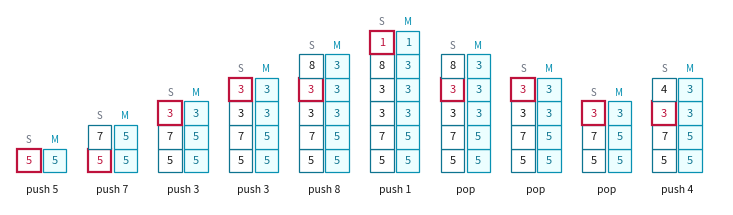
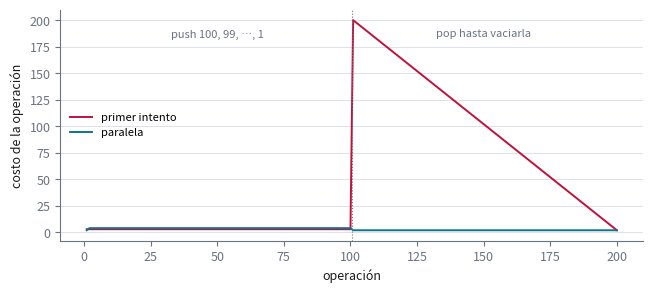
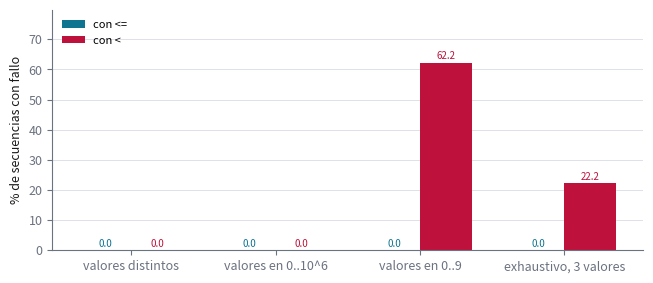

The script that saved these images, in order:
"""Ejercicio 3 del Tema 1: una pila con mínimo en O(1) en el peor caso.

    python ejercicio-03.py

Imprime todas las tablas que cita ejercicio-03.md, corre las pruebas y regenera las
tres figuras (ejercicio-03-traza.svg, ejercicio-03-costos.svg y
ejercicio-03-errores.svg). Cada número que aparece en la prosa sale de aquí. Solo
necesita matplotlib.
"""

import itertools
import math
import random

import matplotlib

matplotlib.use("svg")
import matplotlib.pyplot as plt


# --------------------------------------------------------------------------
# 1. Las estructuras
# --------------------------------------------------------------------------
# Cada método suma a self.costo lo que gasta: una unidad por celda leída o escrita
# y una por comparación. Así el script mide el costo en el modelo y no en segundos.

class NaiveMinStack:
    """El primer intento: una sola variable con el mínimo. Al hacer pop del mínimo
    hay que recalcularlo recorriendo toda la pila."""

    def __init__(self):
        self.S, self.m, self.costo = [], None, 0

    def push(self, x):
        self.costo += 1                              # escribir x
        if not self.S or x < self.m:
            self.m = x
            self.costo += 2                          # comparar y escribir m
        else:
            self.costo += 1                          # comparar
        self.S.append(x)

    def pop(self):
        x = self.S.pop()
        self.costo += 2                              # leer x y compararlo con m
        if x == self.m and self.S:
            self.m = min(self.S)                     # recorrer lo que queda
            self.costo += 2 * len(self.S)
        return x

    def top(self):
        self.costo += 1
        return self.S[-1]

    def min(self):
        self.costo += 1
        return self.m


class MinStack:
    """Dos pilas paralelas: S guarda los elementos, y M[i] es el mínimo de S[0..i]."""

    def __init__(self):
        self.S, self.M, self.costo = [], [], 0

    def push(self, x):
        if self.M:
            m = x if x < self.M[-1] else self.M[-1]
            self.costo += 2                          # leer M[-1] y comparar
        else:
            m = x
        self.S.append(x)
        self.M.append(m)
        self.costo += 2                              # escribir en S y en M

    def pop(self):
        self.M.pop()
        self.costo += 2
        return self.S.pop()

    def top(self):
        self.costo += 1
        return self.S[-1]

    def min(self):
        self.costo += 1
        return self.M[-1]

    def empty(self):
        self.costo += 1                              # comparar la altura con 0
        return not self.S


class CompactMinStack:
    """M guarda solo los récords: los S[i] que son <= todo lo que tienen debajo."""

    def __init__(self, estricta=False):
        self.S, self.M, self.costo = [], [], 0
        self.estricta = estricta                     # el error plantado: < en vez de <=

    def push(self, x):
        self.S.append(x)
        self.costo += 1
        if self.M:
            self.costo += 2                          # leer M[-1] y comparar
        if not self.M or (x < self.M[-1] if self.estricta else x <= self.M[-1]):
            self.M.append(x)
            self.costo += 1

    def pop(self):
        x = self.S.pop()
        self.costo += 3                              # sacar x, leer M[-1], comparar
        if x == self.M[-1]:
            self.M.pop()
            self.costo += 1
        return x

    def top(self):
        self.costo += 1
        return self.S[-1]

    def min(self):
        self.costo += 1
        return self.M[-1]

    def empty(self):
        self.costo += 1                              # comparar la altura con 0
        return not self.S


class EncodedMinStack:
    """Memoria extra O(1) para enteros: una sola variable m con el mínimo. Cuando
    llega un récord x < m se guarda 2x - m, que queda por debajo del mínimo nuevo y
    permite recuperar el mínimo viejo al hacer pop."""

    def __init__(self):
        self.S, self.m, self.costo = [], None, 0

    def push(self, x):
        if not self.S:
            self.S.append(x)
            self.m = x
            self.costo += 2                          # escribir la celda y m
        elif x >= self.m:
            self.S.append(x)
            self.costo += 2                          # comparar y escribir la celda
        else:
            self.S.append(2 * x - self.m)
            self.m = x
            self.costo += 3                          # comparar, escribir la celda y m

    def pop(self):
        c = self.S.pop()
        self.costo += 2                              # leer c y compararlo con m
        if c < self.m:                               # era un récord: el valor real es m
            x, self.m = self.m, 2 * self.m - c
            self.costo += 1                          # escribir m
            return x
        return c

    def top(self):
        self.costo += 2
        c = self.S[-1]
        return self.m if c < self.m else c

    def min(self):
        self.costo += 1
        return self.m

    def empty(self):
        self.costo += 1                              # comparar la altura con 0
        return not self.S


def seccion(titulo):
    print()
    print(titulo)
    print("-" * len(titulo))


def miles(x):
    return f"{x:,}".replace(",", " ")


# --------------------------------------------------------------------------
# 2. Las tablas que cita la prosa
# --------------------------------------------------------------------------

OPERACIONES = [("push", 5), ("push", 7), ("push", 3), ("push", 3),
               ("push", 8), ("push", 1), ("pop", None),
               ("pop", None), ("pop", None), ("push", 4)]


def ejemplo_chico():
    seccion("§2. Ejemplo chico: la pila paralela y la compacta, paso a paso")
    p, c = MinStack(), CompactMinStack()
    print(f"{'operación':>12}  {'S':<16} {'M paralela':<16} {'M compacta':<12} min")
    estados = []
    for op, x in OPERACIONES:
        if op == "push":
            p.push(x)
            c.push(x)
            texto = f"push {x}"
        else:
            p.pop()
            c.pop()
            texto = "pop"
        assert p.min() == c.min() == min(p.S)
        estados.append((texto, list(p.S), list(p.M), list(c.M)))
        print(f"{texto:>12}  {' '.join(map(str, p.S)):<16} {' '.join(map(str, p.M)):<16} "
              f"{' '.join(map(str, c.M)):<12} {p.min()}")
    return estados


def secuencia_aleatoria(rng, largo, valor):
    ops, tam = [], 0
    for _ in range(largo):
        if tam == 0 or rng.random() < 0.55:
            ops.append(("push", valor(rng)))
            tam += 1
        else:
            ops.append(("pop", None))
            tam -= 1
    return ops


def invariante_vigilado():
    seccion("§4. El invariante de la pila paralela, vigilado con assert")
    rng = random.Random(3)
    secuencias = operaciones = 0
    for _ in range(3000):
        p = MinStack()
        for op, x in secuencia_aleatoria(rng, rng.randint(1, 60), lambda r: r.randrange(10)):
            if op == "push":
                p.push(x)
            else:
                p.pop()
            assert len(p.M) == len(p.S)
            assert all(p.M[i] == min(p.S[:i + 1]) for i in range(len(p.S)))
            operaciones += 1
        secuencias += 1
    print(f"{miles(secuencias)} secuencias, {miles(operaciones)} operaciones, "
          f"el invariante se cumple después de cada una")


def costo_peor_caso():
    seccion("§3 y §5. Costo por operación: el primer intento contra la pila paralela")
    resultados = {}
    print(f"{'n':>6} {'estructura':>16} {'costo total':>12} {'peor operación':>15} "
          f"{'costo / operación':>18}")
    for n in [10, 100, 1000]:
        # la secuencia mala para el primer intento: push n, n - 1, ..., 1 y
        # después hacer pop hasta vaciarla; cada pop saca el mínimo
        ops = [("push", v) for v in range(n, 0, -1)] + [("pop", None)] * n
        for nombre, clase in [("primer intento", NaiveMinStack),
                              ("paralela", MinStack)]:
            p, costos = clase(), []
            for op, x in ops:
                antes = p.costo
                if op == "push":
                    p.push(x)
                else:
                    p.pop()
                if p.S:
                    assert p.min() == min(p.S)
                    p.costo -= 1                     # la consulta no cuenta aquí
                costos.append(p.costo - antes)
            resultados[(nombre, n)] = costos
            print(f"{n:>6} {nombre:>16} {miles(sum(costos)):>12} {max(costos):>15} "
                  f"{sum(costos) / len(costos):>18.1f}")
    return resultados


def costo_por_operacion():
    seccion("§5. Costo máximo de cada operación sobre 200 000 operaciones al azar")
    rng = random.Random(5)
    ops = secuencia_aleatoria(rng, 200_000, lambda r: r.randrange(1000))
    print(f"{'estructura':>14} {'push':>7} {'pop':>10} {'top':>5} {'min':>7} "
          f"{'empty':>7}")
    for nombre, clase in [("paralela", MinStack), ("compacta", CompactMinStack),
                          ("codificada", EncodedMinStack)]:
        p = clase()
        peor = {"push": 0, "pop": 0, "top": 0, "min": 0, "empty": 0}
        for op, x in ops:
            antes = p.costo
            if op == "push":
                p.push(x)
            else:
                p.pop()
            peor[op] = max(peor[op], p.costo - antes)
            antes = p.costo
            p.empty()
            peor["empty"] = max(peor["empty"], p.costo - antes)
            if p.S:
                for consulta, metodo in [("top", p.top), ("min", p.min)]:
                    antes = p.costo
                    metodo()
                    peor[consulta] = max(peor[consulta], p.costo - antes)
        print(f"{nombre:>14} {peor['push']:>7} {peor['pop']:>10} "
              f"{peor['top']:>5} {peor['min']:>7} {peor['empty']:>7}")


def armonico(n):
    return sum(1 / k for k in range(1, n + 1))


def memoria_compacta():
    seccion("§6. Cuántos récords guarda la pila compacta después de n push")
    rng = random.Random(6)
    print(f"{'n':>6} {'decreciente':>12} {'permutación al azar':>20} {'H_n':>6} "
          f"{'valores en 0..9':>16}")
    for n in [10, 100, 1000, 10_000]:
        fila = []
        # la decreciente es determinista; las otras dos se promedian
        for generar, veces in [(lambda: list(range(n, 0, -1)), 1),
                               (lambda: rng.sample(range(n), n), 4000 if n <= 1000 else 400),
                               (lambda: [rng.randrange(10) for _ in range(n)], 200)]:
            tamanos = []
            for _ in range(veces):
                p = CompactMinStack()
                for x in generar():
                    p.push(x)
                tamanos.append(len(p.M))
            fila.append(sum(tamanos) / len(tamanos))
        print(f"{n:>6} {fila[0]:>12.0f} {fila[1]:>20.2f} {armonico(n):>6.2f} "
              f"{fila[2]:>16.1f}")


# --------------------------------------------------------------------------
# 3. El error plantado: < en vez de <= en la pila compacta
# --------------------------------------------------------------------------

def falla(ops, estricta):
    """Corre la secuencia y consulta el mínimo después de cada operación. Devuelve
    None si todo sale bien, o la primera operación en que falla."""
    p = CompactMinStack(estricta=estricta)
    for k, (op, x) in enumerate(ops):
        if op == "push":
            p.push(x)
        else:
            p.pop()
        if p.S:
            try:
                if p.min() != min(p.S):
                    return k
            except IndexError:                       # M vacía con S no vacía
                return k
    return None


def todas_las_secuencias(largo_max, valores):
    """Todas las secuencias válidas (sin pop sobre una pila vacía) de hasta largo_max
    operaciones con valores en `valores`."""
    pasos = [("push", v) for v in valores] + [("pop", None)]
    salida = []
    for largo in range(1, largo_max + 1):
        for ops in itertools.product(pasos, repeat=largo):
            tam, valida = 0, True
            for op, _ in ops:
                tam += 1 if op == "push" else -1
                if tam < 0:
                    valida = False
                    break
            if valida:
                salida.append(list(ops))
    return salida


def errores_plantados():
    seccion("§7. La pila compacta con < en vez de <=, contra cuatro baterías")
    rng = random.Random(7)

    def distintos(r):
        return r.random()                            # sin repetidos en la práctica

    baterias = {
        "valores distintos": [secuencia_aleatoria(rng, 30, distintos) for _ in range(4000)],
        "valores en 0..10^6": [secuencia_aleatoria(rng, 30, lambda r: r.randrange(10**6))
                               for _ in range(4000)],
        "valores en 0..9": [secuencia_aleatoria(rng, 30, lambda r: r.randrange(10))
                            for _ in range(4000)],
        "exhaustivo, 3 valores": todas_las_secuencias(6, [0, 1, 2]),
    }
    fallos = {}
    print(f"{'batería':>22} {'secuencias':>11} {'con <=':>8} {'con <':>8}")
    for nombre, secuencias in baterias.items():
        bien = sum(falla(ops, False) is not None for ops in secuencias)
        mal = sum(falla(ops, True) is not None for ops in secuencias)
        fallos[nombre] = (100 * bien / len(secuencias), 100 * mal / len(secuencias))
        print(f"{nombre:>22} {miles(len(secuencias)):>11} {fallos[nombre][0]:>7.1f}% "
              f"{fallos[nombre][1]:>7.1f}%")

    # la secuencia más corta que lo rompe, buscada en orden de largo
    for ops in todas_las_secuencias(4, [0, 1]):
        if falla(ops, True) is not None:
            texto = ", ".join(f"push {x}" if op == "push" else "pop"
                              for op, x in ops)
            print(f"la secuencia más corta que rompe la versión con <: {texto}")
            break

    # el error aparece exactamente cuando se hace pop de una copia repetida del mínimo
    repetido = 0
    for ops in baterias["exhaustivo, 3 valores"]:
        k = falla(ops, True)
        if k is not None:
            p = MinStack()
            for op, x in ops[:k]:
                p.push(x) if op == "push" else p.pop()
            # justo antes del fallo se hizo pop del mínimo y quedaba otra copia
            repetido += (ops[k][0] == "pop" and p.S[-1] == p.M[-1]
                         and p.S[:-1].count(p.S[-1]) >= 1)
    total = sum(falla(ops, True) is not None for ops in baterias["exhaustivo, 3 valores"])
    print(f"en el exhaustivo, {repetido} de {total} fallos ocurren al hacer pop del mínimo "
          f"cuando quedaba otra copia de él debajo")
    return fallos


# --------------------------------------------------------------------------
# 4. La versión codificada
# --------------------------------------------------------------------------

def codificada():
    seccion("§8. La versión con memoria extra O(1), sobre enteros")
    rng = random.Random(8)
    V = 1000
    peor_bajo, peor_alto, ops_total = 0, 0, 0
    for _ in range(3000):
        p = EncodedMinStack()
        oraculo = []
        for op, x in secuencia_aleatoria(rng, rng.randint(1, 60),
                                         lambda r: r.randint(-V, V)):
            if op == "push":
                p.push(x)
                oraculo.append(x)
            else:
                assert p.pop() == oraculo.pop()
            if oraculo:
                assert p.min() == min(oraculo) and p.top() == oraculo[-1]
            if p.S:
                peor_bajo = min(peor_bajo, min(p.S))
                peor_alto = max(peor_alto, max(p.S))
            ops_total += 1
    print(f"{miles(ops_total)} operaciones con valores en [-{V}, {V}], todas correctas")
    print(f"lo que se guarda en las celdas va de {peor_bajo} a {peor_alto}; "
          f"la cota es [-3V, V] = [-{3 * V}, {V}]")


# --------------------------------------------------------------------------
# 5. Pruebas
# --------------------------------------------------------------------------

def pruebas():
    seccion("Pruebas")
    comprobaciones = 0
    rng = random.Random(2026)

    # (a) las cuatro estructuras correctas contra el oráculo (una lista y min)
    for _ in range(4000):
        valor = rng.choice([lambda r: r.randrange(5), lambda r: r.randrange(10**6),
                            lambda r: r.randint(-50, 50)])
        estructuras = [MinStack(), CompactMinStack(), EncodedMinStack(), NaiveMinStack()]
        oraculo = []
        for op, x in secuencia_aleatoria(rng, rng.randint(1, 80), valor):
            if op == "push":
                for e in estructuras:
                    e.push(x)
                oraculo.append(x)
            else:
                esperado = oraculo.pop()
                for e in estructuras:
                    assert e.pop() == esperado
            if oraculo:
                for e in estructuras:
                    assert e.min() == min(oraculo) and e.top() == oraculo[-1]
                    comprobaciones += 1

    # (b) el invariante de la compacta: M es la sucesión de récords de S
    for _ in range(3000):
        p = CompactMinStack()
        for op, x in secuencia_aleatoria(rng, rng.randint(1, 60), lambda r: r.randrange(6)):
            p.push(x) if op == "push" else p.pop()
            records = [s for i, s in enumerate(p.S) if all(s <= t for t in p.S[:i])]
            assert p.M == records
            comprobaciones += 1

    # (c) costo constante: ninguna operación de las tres versiones pasa de 4
    for clase in (MinStack, CompactMinStack, EncodedMinStack):
        p = clase()
        for op, x in secuencia_aleatoria(rng, 50_000, lambda r: r.randrange(100)):
            antes = p.costo
            p.push(x) if op == "push" else p.pop()
            assert p.costo - antes <= 4
            comprobaciones += 1

    # (d) la versión con <= no falla en ninguna secuencia exhaustiva de 3 valores
    for ops in todas_las_secuencias(6, [0, 1, 2]):
        assert falla(ops, False) is None
        comprobaciones += 1

    print(f"{miles(comprobaciones)} comprobaciones, 0 fallos")


# --------------------------------------------------------------------------
# 6. Figuras
# --------------------------------------------------------------------------

TINTA, APAGADO, REGLA = "#1a1a1a", "#6b7280", "#d8dce3"
ACENTO, OSCURO, CALIDO, ALARMA = "#0891b2", "#0e7490", "#b45309", "#be123c"


def _estilo():
    plt.rcParams.update({
        "font.size": 9, "axes.edgecolor": APAGADO, "axes.labelcolor": TINTA,
        "xtick.color": APAGADO, "ytick.color": APAGADO,
        "figure.facecolor": "white", "svg.hashsalt": "ejercicio-03",
    })


def _guardar(fig, nombre):
    fig.tight_layout()
    fig.savefig(nombre, metadata={"Date": None})
    plt.close(fig)


def figura_traza(estados):
    fig, ax = plt.subplots(figsize=(7.4, 3.0))
    alto_max = max(len(S) for _, S, _, _ in estados)
    for k, (texto, S, M, _) in enumerate(estados):
        x0 = k * 3.0
        for i, (s, m) in enumerate(zip(S, M)):
            es_min = s == M[-1] and i == max(j for j in range(len(S)) if S[j] == M[-1])
            ax.add_patch(plt.Rectangle((x0, i), 1, 1, facecolor="white",
                                       edgecolor=ALARMA if es_min else OSCURO,
                                       lw=1.6 if es_min else 0.9))
            ax.text(x0 + 0.5, i + 0.5, str(s), ha="center", va="center", fontsize=8,
                    color=ALARMA if es_min else TINTA)
            ax.add_patch(plt.Rectangle((x0 + 1.1, i), 1, 1, facecolor="#ecfeff",
                                       edgecolor=ACENTO, lw=0.9))
            ax.text(x0 + 1.6, i + 0.5, str(m), ha="center", va="center", fontsize=8,
                    color=OSCURO)
        ax.text(x0 + 1.05, -0.55, texto, ha="center", va="top", fontsize=7.5, color=TINTA)
        ax.text(x0 + 0.5, len(S) + 0.25, "S", ha="center", fontsize=7, color=APAGADO)
        ax.text(x0 + 1.6, len(S) + 0.25, "M", ha="center", fontsize=7, color=ACENTO)
    ax.set_xlim(-0.3, 3.0 * len(estados))
    ax.set_ylim(-1.4, alto_max + 0.9)
    ax.set_aspect("equal")
    ax.axis("off")
    _guardar(fig, "ejercicio-03-traza.svg")


def figura_costos(resultados):
    n = 100
    fig, ax = plt.subplots(figsize=(6.6, 3.0))
    for nombre, color in [("primer intento", ALARMA), ("paralela", OSCURO)]:
        c = resultados[(nombre, n)]
        ax.plot(range(1, len(c) + 1), c, color=color, lw=1.4, label=nombre)
    ax.axvline(n + 0.5, color=APAGADO, lw=0.8, ls=":")
    ax.text(n / 2, max(resultados[("primer intento", n)]) * 0.92,
            f"push {n}, {n - 1}, …, 1", ha="center", color=APAGADO, fontsize=8)
    ax.text(n * 1.5, max(resultados[("primer intento", n)]) * 0.92,
            "pop hasta vaciarla", ha="center", color=APAGADO, fontsize=8)
    ax.set_xlabel("operación")
    ax.set_ylabel("costo de la operación")
    ax.spines[["top", "right"]].set_visible(False)
    ax.grid(axis="y", color=REGLA, lw=0.6)
    ax.legend(frameon=False, fontsize=8, loc="center left")
    _guardar(fig, "ejercicio-03-costos.svg")


def figura_errores(fallos):
    fig, ax = plt.subplots(figsize=(6.6, 2.9))
    nombres = list(fallos)
    ancho = 0.36
    for k, (etiqueta, color) in enumerate([("con <=", OSCURO), ("con <", ALARMA)]):
        alturas = [fallos[b][k] for b in nombres]
        pos = [i + (k - 0.5) * ancho for i in range(len(nombres))]
        ax.bar(pos, alturas, ancho, color=color, label=etiqueta)
        for x, h in zip(pos, alturas):
            ax.text(x, h + 1.2, f"{h:.1f}", ha="center", fontsize=7, color=color)
    ax.set_xticks(range(len(nombres)))
    ax.set_xticklabels(nombres)
    ax.set_ylabel("% de secuencias con fallo")
    ax.set_ylim(0, max(max(v) for v in fallos.values()) * 1.25 + 2)
    ax.spines[["top", "right"]].set_visible(False)
    ax.grid(axis="y", color=REGLA, lw=0.6)
    ax.set_axisbelow(True)
    ax.legend(frameon=False, fontsize=8, loc="upper left")
    _guardar(fig, "ejercicio-03-errores.svg")


if __name__ == "__main__":
    estados = ejemplo_chico()
    invariante_vigilado()
    resultados = costo_peor_caso()
    costo_por_operacion()
    memoria_compacta()
    fallos = errores_plantados()
    codificada()
    pruebas()
    _estilo()
    figura_traza(estados)
    figura_costos(resultados)
    figura_errores(fallos)
    print("\nfiguras: ejercicio-03-traza.svg, ejercicio-03-costos.svg, "
          "ejercicio-03-errores.svg")
